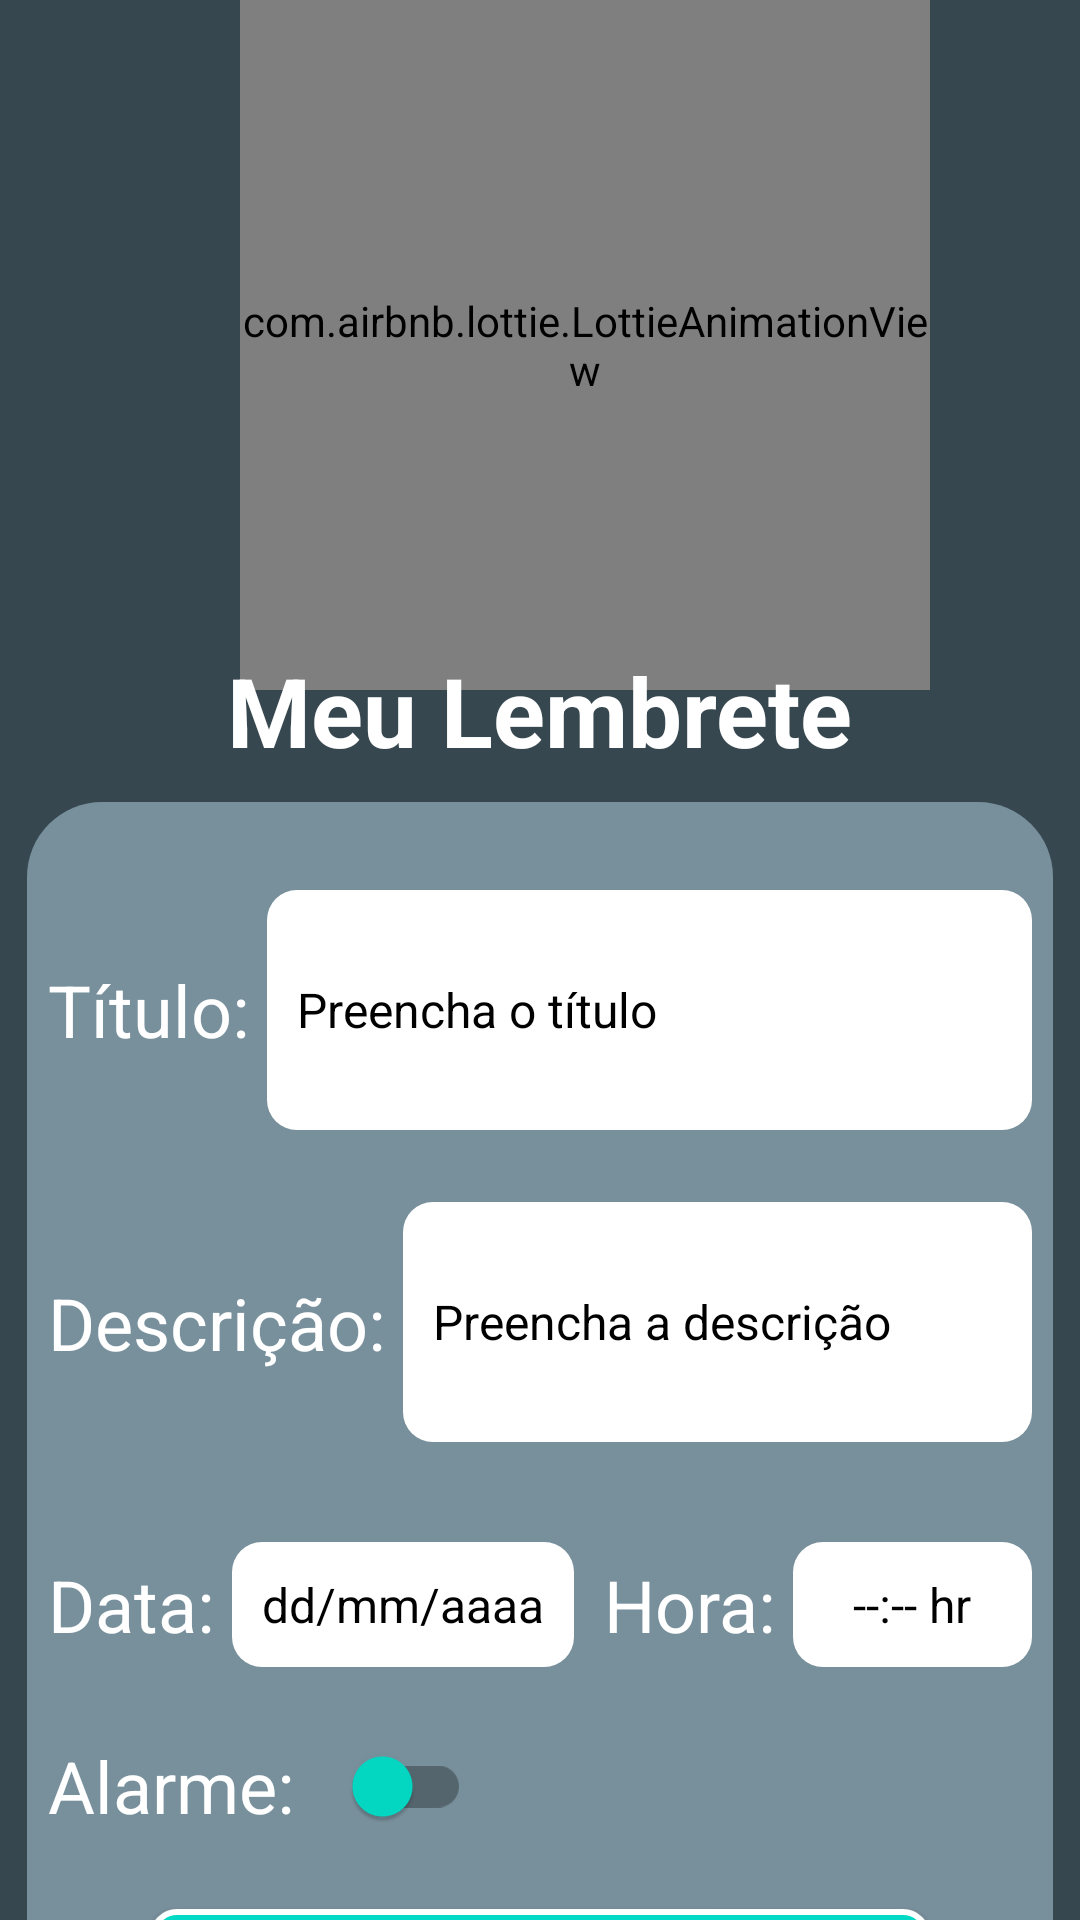

Produce the Android XML layout that renders to this screen, including the resource entries it uses.
<!-- AndroidManifest.xml: application theme Theme.BancoDadosRoom -->
<!-- res/layout/activity_tela_update_dados.xml -->
<?xml version="1.0" encoding="utf-8"?>
<androidx.constraintlayout.widget.ConstraintLayout xmlns:android="http://schemas.android.com/apk/res/android"
    xmlns:app="http://schemas.android.com/apk/res-auto"
    xmlns:tools="http://schemas.android.com/tools"
    style="Widget.Design.BottomSheet.Modal"
    android:layout_width="match_parent"
    android:layout_height="match_parent"
    android:background="@color/cinza"
    android:backgroundTintMode="screen"
    android:orientation="vertical"
    tools:context=".telas.ReminderUpdateActivity">

    <FrameLayout
        android:id="@+id/loading_edit"
        android:layout_width="match_parent"
        android:layout_height="match_parent"
        android:elevation="3dp"
        android:visibility="invisible"
        app:layout_constraintBottom_toBottomOf="parent"
        app:layout_constraintEnd_toEndOf="parent"
        app:layout_constraintStart_toStartOf="parent"
        app:layout_constraintTop_toTopOf="parent">

        <ProgressBar
            android:layout_width="wrap_content"
            android:layout_height="wrap_content"
            android:layout_gravity="center" />
    </FrameLayout>

    <RelativeLayout
        android:id="@+id/img_top_edit"
        android:layout_width="wrap_content"
        android:layout_height="wrap_content"
        android:layout_alignParentBottom="true"
        android:layout_marginStart="30dp"
        android:background="@android:color/transparent"
        app:layout_constraintEnd_toEndOf="parent"
        app:layout_constraintStart_toStartOf="parent"
        app:layout_constraintTop_toTopOf="parent"
        tools:context=".pesquisaimg.PesquisaImagens">

        <com.airbnb.lottie.LottieAnimationView
            android:layout_width="230dp"
            android:layout_height="230dp"
            android:layout_centerVertical="true"
            android:layout_marginTop="0dp"
            android:scaleType="fitXY"
            android:visibility="visible"
            app:layout_constraintLeft_toLeftOf="parent"
            app:layout_constraintRight_toRightOf="parent"
            app:lottie_autoPlay="true"
            app:lottie_fileName="write.json"
            app:lottie_loop="true"
            app:lottie_speed="1" />
    </RelativeLayout>

    <TextView
        android:id="@+id/text_top_edit"
        style="@style/TextAppearance.AppCompat.Headline"
        android:layout_width="wrap_content"
        android:layout_height="wrap_content"
        android:layout_marginTop="-15dp"
        android:text="Meu Lembrete"
        android:textColor="@color/white"
        android:textSize="32sp"
        android:textStyle="bold"
        app:layout_constraintEnd_toEndOf="parent"
        app:layout_constraintStart_toStartOf="parent"
        app:layout_constraintTop_toBottomOf="@+id/img_top_edit" />

    <ImageView
        android:id="@+id/menu_bottom_edit"
        android:layout_width="match_parent"
        android:layout_height="0dp"
        android:layout_marginStart="5dp"
        android:layout_marginTop="5dp"
        android:layout_marginEnd="5dp"
        android:layout_marginBottom="-15dp"
        android:padding="4dp"
        android:src="@drawable/background_editlist"
        app:layout_constraintBottom_toBottomOf="@+id/btn_salve_edit"
        app:layout_constraintEnd_toEndOf="parent"
        app:layout_constraintStart_toStartOf="parent"
        app:layout_constraintTop_toBottomOf="@+id/text_top_edit" />

    <TextView
        android:id="@+id/text_titulo_edit"
        style="@style/TextAppearance.AppCompat.Headline"
        android:layout_width="wrap_content"
        android:layout_height="wrap_content"
        android:layout_marginStart="16dp"
        android:layout_marginTop="14dp"
        android:text="Título: "
        android:textColor="@color/white"
        app:layout_constraintBottom_toTopOf="@+id/descricao_input_edit"
        app:layout_constraintStart_toStartOf="parent"
        app:layout_constraintTop_toBottomOf="@+id/text_top_edit"
        app:layout_constraintVertical_chainStyle="packed" />

    <EditText
        android:id="@+id/titulo_input_edit"
        android:layout_width="0dp"
        android:layout_height="80dp"
        android:layout_marginEnd="16dp"
        android:background="@drawable/background_text_input"
        android:hint="Preencha o título"
        android:padding="10dp"
        android:textAlignment="textStart"
        android:textColor="@color/black"
        android:textColorHint="@color/black"
        android:textSize="16sp"
        android:textStyle="normal"
        app:layout_constraintBottom_toBottomOf="@+id/text_titulo_edit"
        app:layout_constraintEnd_toEndOf="parent"
        app:layout_constraintStart_toEndOf="@+id/text_titulo_edit"
        app:layout_constraintTop_toTopOf="@+id/text_titulo_edit" />

    <TextView
        android:id="@+id/text_description_edit"
        style="@style/TextAppearance.AppCompat.Headline"
        android:layout_width="wrap_content"
        android:layout_height="wrap_content"
        android:layout_marginStart="16dp"
        android:layout_marginTop="48dp"
        android:text="Descrição: "
        android:textColor="@color/white"
        app:layout_constraintStart_toStartOf="parent"
        app:layout_constraintTop_toBottomOf="@+id/titulo_input_edit" />

    <EditText
        android:id="@+id/descricao_input_edit"
        android:layout_width="0dp"
        android:layout_height="80dp"
        android:layout_marginEnd="16dp"
        android:background="@drawable/background_text_input"
        android:hint="Preencha a descrição"
        android:padding="10dp"
        android:textAlignment="textStart"
        android:textColor="@color/black"
        android:textColorHint="@color/black"
        android:textSize="16sp"
        android:textStyle="normal"
        app:layout_constraintBottom_toBottomOf="@+id/text_description_edit"
        app:layout_constraintEnd_toEndOf="parent"
        app:layout_constraintStart_toEndOf="@+id/text_description_edit"
        app:layout_constraintTop_toTopOf="@+id/text_description_edit" />

    <TextView
        android:id="@+id/text_data_edit"
        style="@style/TextAppearance.AppCompat.Headline"
        android:layout_width="wrap_content"
        android:layout_height="wrap_content"
        android:layout_marginStart="16dp"
        android:layout_marginTop="38dp"
        android:text="Data: "
        android:textColor="@color/white"
        app:layout_constraintStart_toStartOf="parent"
        app:layout_constraintTop_toBottomOf="@+id/descricao_input_edit" />

    <TextView
        android:id="@+id/data_input_edit"
        android:layout_width="wrap_content"
        android:layout_height="wrap_content"
        android:background="@drawable/background_text_input"
        android:padding="10dp"
        android:text="dd/mm/aaaa"
        android:textAlignment="center"
        android:textColor="@color/black"
        android:textColorHint="@color/black"
        android:textSize="16sp"
        android:textStyle="normal"
        app:layout_constraintBottom_toBottomOf="@+id/text_data_edit"
        app:layout_constraintStart_toEndOf="@+id/text_data_edit"
        app:layout_constraintTop_toTopOf="@+id/text_data_edit" />

    <TextView
        android:id="@+id/text_time_edit"
        style="@style/TextAppearance.AppCompat.Headline"
        android:layout_width="wrap_content"
        android:layout_height="wrap_content"
        android:layout_marginStart="10dp"
        android:text="Hora: "
        android:textColor="@color/white"
        app:layout_constraintStart_toEndOf="@+id/data_input_edit"
        app:layout_constraintTop_toTopOf="@+id/text_data_edit" />

    <TextView
        android:id="@+id/time_input_edit"
        android:layout_width="0dp"
        android:layout_height="wrap_content"
        android:layout_marginEnd="16dp"
        android:background="@drawable/background_text_input"
        android:padding="10dp"
        android:text="--:-- hr"
        android:textAlignment="center"
        android:textColor="@color/black"
        android:textColorHint="@color/black"
        android:textSize="16sp"
        android:textStyle="normal"
        app:layout_constraintBottom_toBottomOf="@+id/text_time_edit"
        app:layout_constraintEnd_toEndOf="parent"
        app:layout_constraintStart_toEndOf="@+id/text_time_edit"
        app:layout_constraintTop_toTopOf="@+id/text_time_edit" />

    <TextView
        android:id="@+id/text_alarm_edit"
        style="@style/TextAppearance.AppCompat.Headline"
        android:layout_width="wrap_content"
        android:layout_height="wrap_content"
        android:layout_marginStart="16dp"
        android:layout_marginTop="28dp"
        android:text="Alarme: "
        android:textColor="@color/white"
        app:layout_constraintStart_toStartOf="parent"
        app:layout_constraintTop_toBottomOf="@+id/text_data_edit" />

    <androidx.appcompat.widget.SwitchCompat
        android:id="@+id/alarm_status_edit"
        android:layout_width="wrap_content"
        android:layout_height="wrap_content"
        android:layout_marginStart="5dp"
        app:thumbTint="@color/teal_200"
        app:layout_constraintStart_toEndOf="@+id/text_alarm_edit"
        app:layout_constraintTop_toTopOf="@+id/text_alarm_edit"
        app:layout_constraintBottom_toBottomOf="@+id/text_alarm_edit"/>

    <androidx.appcompat.widget.AppCompatButton
        android:id="@+id/btn_salve_edit"
        android:layout_width="match_parent"
        android:layout_height="54dp"
        android:layout_gravity="center"
        android:layout_marginStart="50dp"
        android:layout_marginTop="25dp"
        android:layout_marginEnd="50dp"
        android:layout_marginBottom="15dp"
        android:background="@drawable/button"
        android:text="Salvar"
        android:textColor="@color/cinza"
        android:textColorHint="@color/white"
        app:layout_constraintEnd_toEndOf="parent"
        app:layout_constraintStart_toStartOf="parent"
        app:layout_constraintTop_toBottomOf="@+id/text_alarm_edit" />

</androidx.constraintlayout.widget.ConstraintLayout>
<!-- resources referenced by this layout -->
<resources>
  <color name="black">#FF000000</color>
  <color name="cinza">#37474f</color>
  <color name="teal_200">#FF03DAC5</color>
  <color name="white">#FFFFFFFF</color>
  <!-- drawable background_editlist (drawable) -->
  <?xml version="1.0" encoding="utf-8"?>
  <shape xmlns:android="http://schemas.android.com/apk/res/android"
      android:shape="rectangle">
      <solid android:color="@color/cinza_d"></solid>
      <corners android:radius="25dp" />
      <padding
          android:left="4dp"
          android:top="4dp"
          android:right="4dp"
          android:bottom="4dp" />
  </shape>
  <!-- drawable background_text_input (drawable) -->
  <?xml version="1.0" encoding="utf-8"?>
  <shape xmlns:android="http://schemas.android.com/apk/res/android"
      android:shape="rectangle">
      <solid android:color="@color/white"></solid>
      <corners android:radius="10dp" />
  </shape>
  <!-- drawable button (drawable-v24) -->
  <?xml version="1.0" encoding="utf-8"?>
  <shape xmlns:android="http://schemas.android.com/apk/res/android">
      <corners android:radius="8dp" />
      <solid android:color="@color/teal_200" />
      <stroke
          android:width="2dp"
          android:color="@color/white" />
  </shape>
  <style name="Theme.BancoDadosRoom" parent="Theme.MaterialComponents.DayNight.DarkActionBar">
          
          <item name="colorPrimary">@color/purple_500</item>
          <item name="colorPrimaryVariant">@color/purple_700</item>
          <item name="colorOnPrimary">@color/white</item>
          
          <item name="colorSecondary">@color/teal_200</item>
          <item name="colorSecondaryVariant">@color/teal_700</item>
          <item name="colorOnSecondary">@color/black</item>
          
          <item name="android:statusBarColor" tools:targetApi="l">?attr/colorPrimaryVariant</item>
          
      </style>
  <color name="cinza_d">#78909c</color>
  <color name="purple_500">#FF6200EE</color>
  <color name="purple_700">#FF3700B3</color>
  <color name="teal_700">#FF018786</color>
</resources>
